Run: headless pygame with SDL's dummy video driver; simulated clock (each Clock.tick advances the game by its frame time, no real sleeping); random seed 0; keys injected as events and as key.get_pressed() state; no mouse input; restart key R tapped at the start of phases 3 and 4.
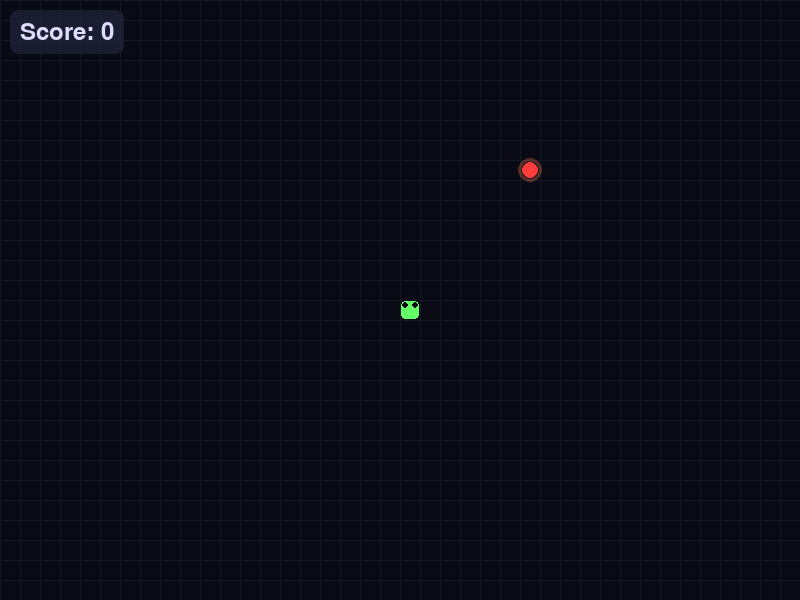
Frame 1 of 4 · flips 1–60 · no input
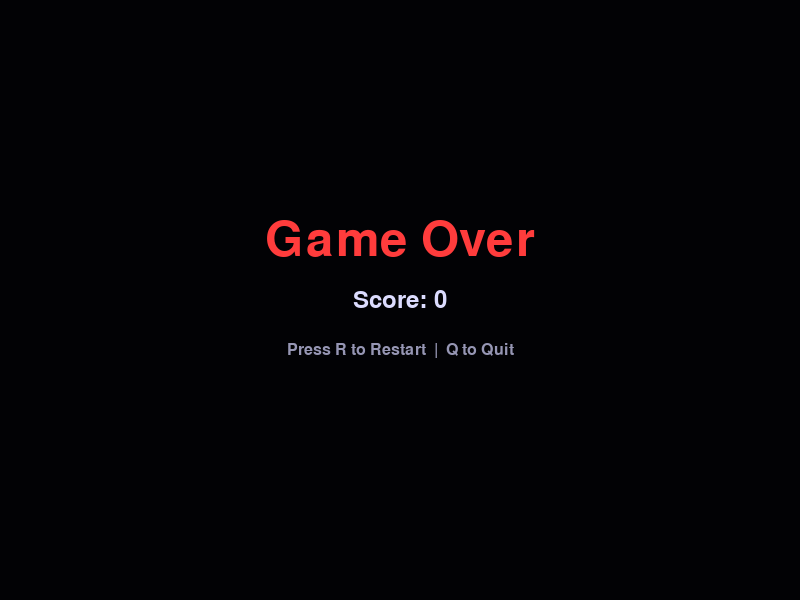
Frame 2 of 4 · flips 61–180 · tapped SPACE, RETURN · held RIGHT (→), D
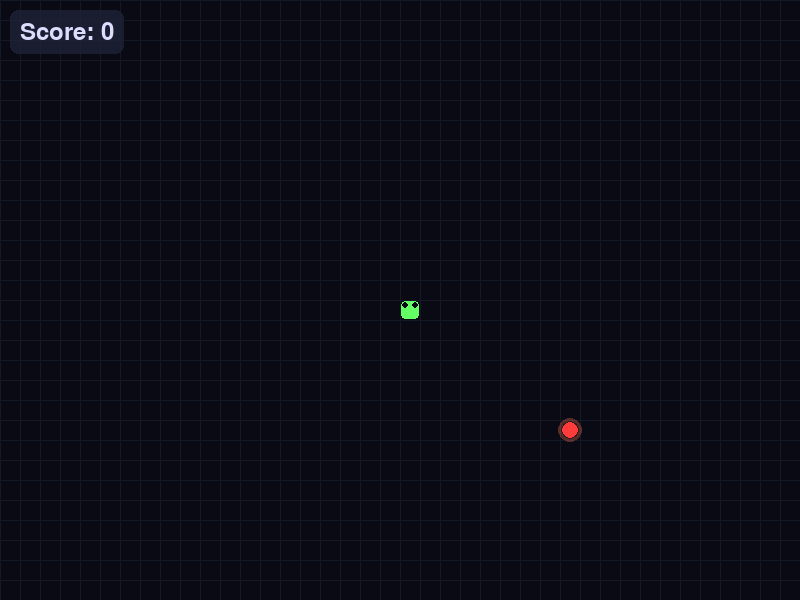
Frame 3 of 4 · flips 181–300 · tapped R · held DOWN (↓), S
Frame 4 of 4 · flips 301–420 · tapped R · held LEFT (←), A, UP (↑), W · screen same as frame 2, image omitted

The pygame program that drew these frames:

import pygame
import random
import sys
import math

pygame.init()

BLACK = (10, 10, 20)
DARK_GRID = (20, 25, 40)
SNAKE_HEAD = (100, 255, 100)
SNAKE_BODY = (50, 200, 50)
FOOD_COLOR = (255, 60, 60)
FOOD_GLOW = (255, 120, 80)
SCORE_BG = (30, 35, 55, 200)
SCORE_TEXT = (220, 220, 255)
WHITE = (255, 255, 255)
OVERLAY = (0, 0, 0, 180)

DIS_WIDTH = 800
DIS_HEIGHT = 600
BLOCK = 20
SPEED = 10

dis = pygame.display.set_mode((DIS_WIDTH, DIS_HEIGHT))
pygame.display.set_caption('Simple Snake')

clock = pygame.time.Clock()

font_large = pygame.font.Font(None, 72)
font_medium = pygame.font.Font(None, 36)
font_small = pygame.font.Font(None, 24)


def draw_grid():
    for x in range(0, DIS_WIDTH, BLOCK):
        pygame.draw.line(dis, DARK_GRID, (x, 0), (x, DIS_HEIGHT))
    for y in range(0, DIS_HEIGHT, BLOCK):
        pygame.draw.line(dis, DARK_GRID, (0, y), (DIS_WIDTH, y))


def show_score(score):
    text = font_medium.render(f"Score: {score}", True, SCORE_TEXT)
    pad = 10
    bg = pygame.Surface((text.get_width() + pad * 2, text.get_height() + pad * 2), pygame.SRCALPHA)
    pygame.draw.rect(bg, SCORE_BG, bg.get_rect(), border_radius=8)
    dis.blit(bg, (10, 10))
    dis.blit(text, (10 + pad, 10 + pad))


def draw_snake(snake_list):
    n = len(snake_list)
    for i, (x, y) in enumerate(snake_list):
        t = i / max(n, 1)
        if i == n - 1:
            color = SNAKE_HEAD
            pygame.draw.rect(dis, color, (x + 1, y + 1, BLOCK - 2, BLOCK - 2), border_radius=4)
            eye_size = 3
            off = 5
            pygame.draw.circle(dis, BLACK, (x + off, y + off), eye_size)
            pygame.draw.circle(dis, BLACK, (x + BLOCK - off, y + off), eye_size)
        else:
            r = int(SNAKE_HEAD[0] * (1 - t) + SNAKE_BODY[0] * t)
            g = int(SNAKE_HEAD[1] * (1 - t) + SNAKE_BODY[1] * t)
            b = int(SNAKE_HEAD[2] * (1 - t) + SNAKE_BODY[2] * t)
            pygame.draw.rect(dis, (r, g, b), (x + 1, y + 1, BLOCK - 2, BLOCK - 2), border_radius=4)


def draw_food(x, y, time):
    cx, cy = x + BLOCK // 2, y + BLOCK // 2
    pulse = math.sin(time * 0.005) * 3
    glow_r = int(BLOCK * 0.75 + pulse)
    surf = pygame.Surface((glow_r * 2, glow_r * 2), pygame.SRCALPHA)
    for i in range(3):
        r = glow_r - i * 3
        alpha = 80 // (i + 1)
        pygame.draw.circle(surf, (*FOOD_GLOW, alpha), (glow_r, glow_r), r)
    dis.blit(surf, (cx - glow_r, cy - glow_r))
    pygame.draw.circle(dis, FOOD_COLOR, (cx, cy), BLOCK // 2 - 2)


def show_game_over(score):
    overlay = pygame.Surface((DIS_WIDTH, DIS_HEIGHT), pygame.SRCALPHA)
    overlay.fill(OVERLAY)
    dis.blit(overlay, (0, 0))

    t1 = font_large.render("Game Over", True, FOOD_COLOR)
    t2 = font_medium.render(f"Score: {score}", True, SCORE_TEXT)
    t3 = font_small.render("Press R to Restart  |  Q to Quit", True, (150, 150, 180))

    dis.blit(t1, t1.get_rect(center=(DIS_WIDTH // 2, DIS_HEIGHT // 2 - 60)))
    dis.blit(t2, t2.get_rect(center=(DIS_WIDTH // 2, DIS_HEIGHT // 2)))
    dis.blit(t3, t3.get_rect(center=(DIS_WIDTH // 2, DIS_HEIGHT // 2 + 50)))


def random_food(snake_list):
    cells = [(x, y) for x in range(0, DIS_WIDTH, BLOCK) for y in range(0, DIS_HEIGHT, BLOCK)
             if [x, y] not in snake_list]
    return random.choice(cells) if cells else (0, 0)


def gameLoop():
    while True:
        game_over = False
        game_close = False

        x1 = DIS_WIDTH // 2
        y1 = DIS_HEIGHT // 2
        x1_change = 0
        y1_change = 0

        snake_list = []
        length = 1
        foodx, foody = random_food(snake_list)

        while not game_over:
            for event in pygame.event.get():
                if event.type == pygame.QUIT:
                    pygame.quit()
                    sys.exit()
                if event.type == pygame.KEYDOWN:
                    if game_close:
                        if event.key == pygame.K_q:
                            pygame.quit()
                            sys.exit()
                        if event.key == pygame.K_r:
                            game_over = True
                            break
                    else:
                        k = event.key
                        if k in (pygame.K_LEFT, pygame.K_a) and x1_change == 0:
                            x1_change = -BLOCK; y1_change = 0
                        elif k in (pygame.K_RIGHT, pygame.K_d) and x1_change == 0:
                            x1_change = BLOCK; y1_change = 0
                        elif k in (pygame.K_UP, pygame.K_w) and y1_change == 0:
                            y1_change = -BLOCK; x1_change = 0
                        elif k in (pygame.K_DOWN, pygame.K_s) and y1_change == 0:
                            y1_change = BLOCK; x1_change = 0

            if game_over:
                break

            if game_close:
                dis.fill(BLACK)
                show_game_over(length - 1)
                pygame.display.update()
                clock.tick(SPEED)
                continue

            x1 += x1_change
            y1 += y1_change

            if x1 < 0 or x1 + BLOCK > DIS_WIDTH or y1 < 0 or y1 + BLOCK > DIS_HEIGHT:
                game_close = True
                continue

            dis.fill(BLACK)
            draw_grid()
            draw_food(foodx, foody, pygame.time.get_ticks())

            head = [x1, y1]
            snake_list.append(head)
            if len(snake_list) > length:
                del snake_list[0]

            if head in snake_list[:-1]:
                game_close = True

            draw_snake(snake_list)
            show_score(length - 1)
            pygame.display.update()

            if x1 == foodx and y1 == foody:
                foodx, foody = random_food(snake_list)
                length += 1

            clock.tick(SPEED)

    pygame.quit()
    sys.exit()


gameLoop()
